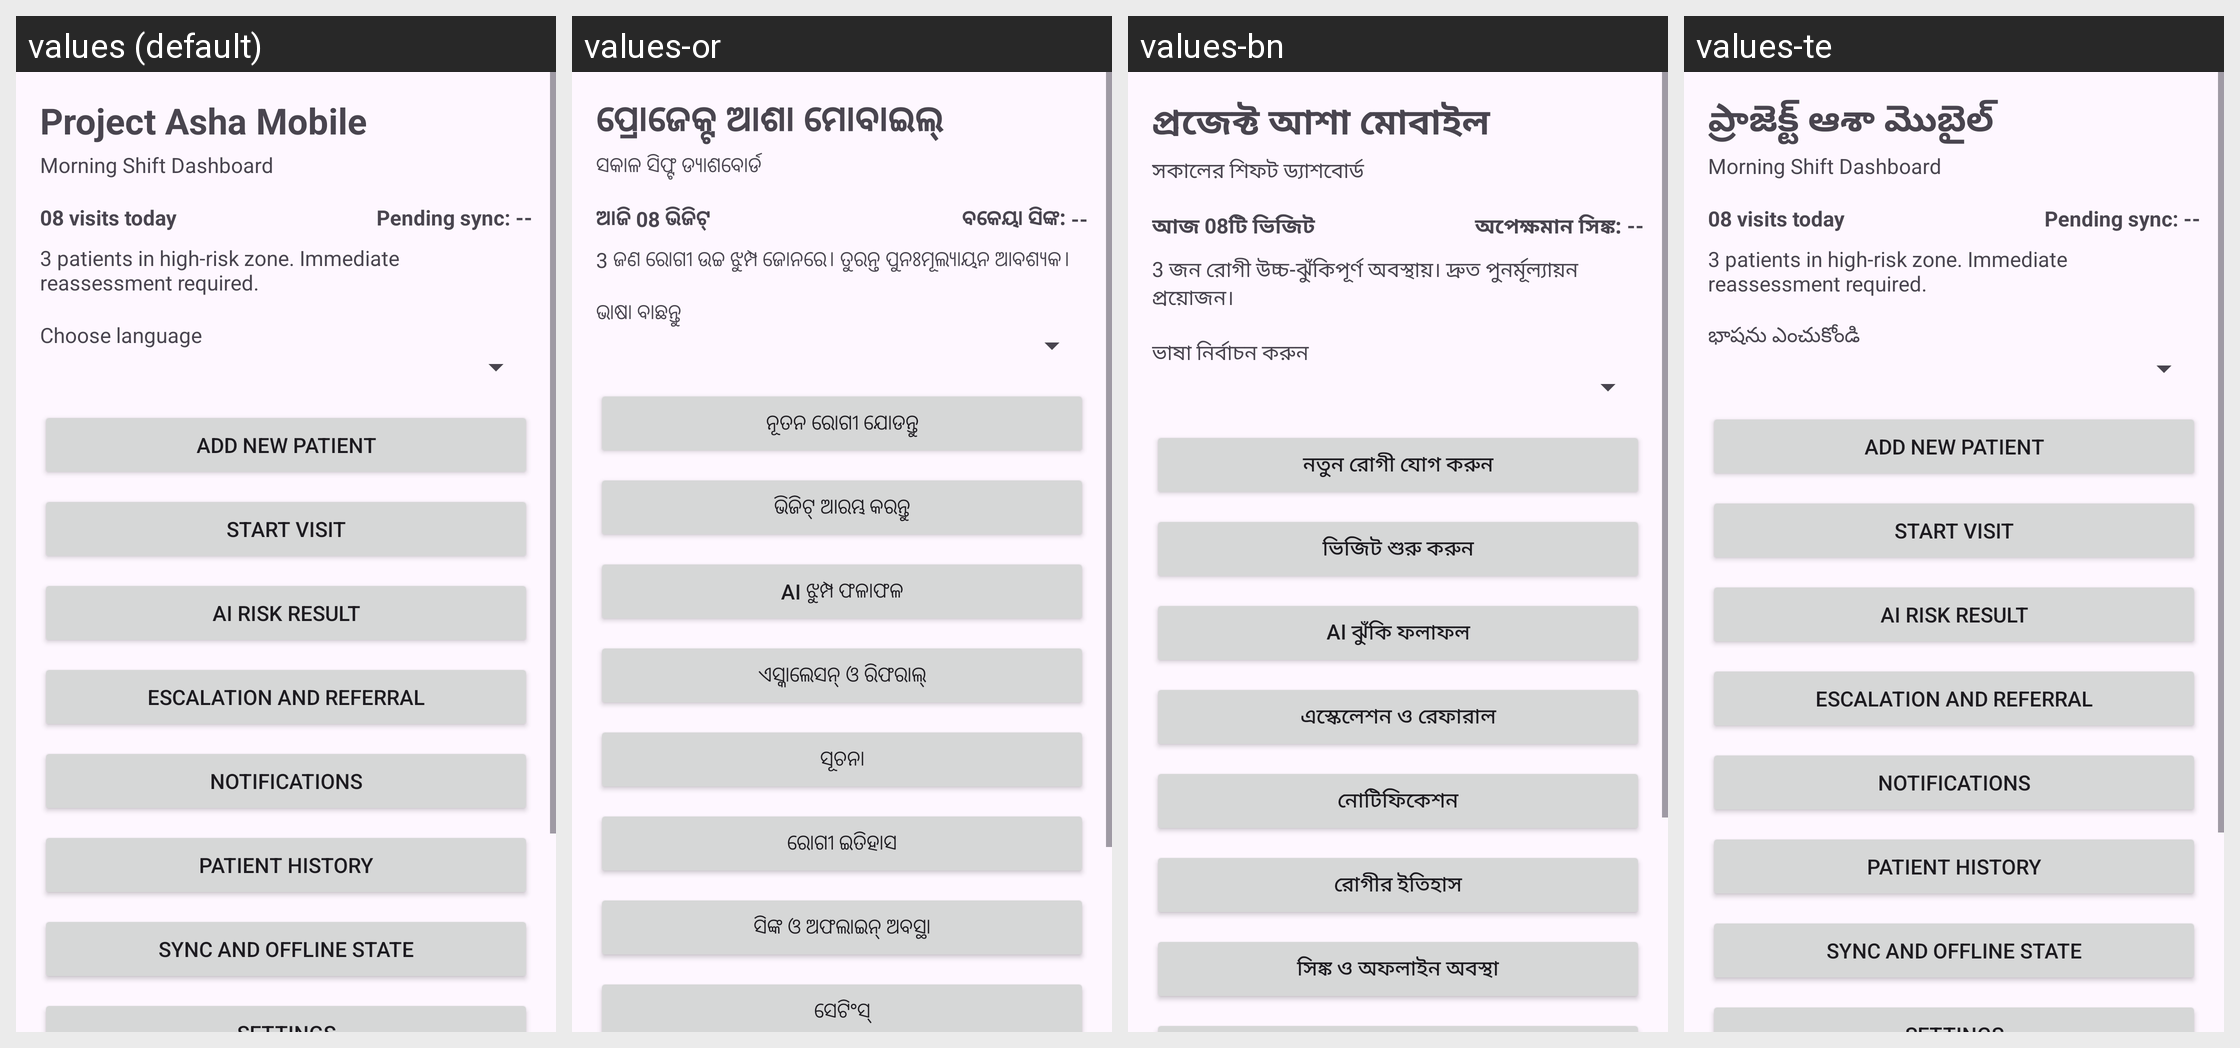

The Android screen above is rendered under several locales of the same app. Produce the string resources it draws, with the default and per-locale values.
Android screen res/layout/activity_main.xml rendered under 4 locales, left to right: values (default), values-or, values-bn, values-te. Device: Nexus 5 (rendered at 1080×1920; each locale shown at half size, 540×960, under a caption strip naming it); theme Theme.ProjectAsha.
Other locales in the repository, not shown: values-hi, values-ta.
Strings drawn on this screen, with the default value and each locale's value (text and hints the layout hard-codes, and strings that could not be matched under every locale, appear in the picture but are not listed):

app_name
  values: Project Asha Mobile
  values-or: ପ୍ରୋଜେକ୍ଟ ଆଶା ମୋବାଇଲ୍
  values-bn: প্রজেক্ট আশা মোবাইল
  values-te: ప్రాజెక్ట్ ఆశా మొబైల్

morning_shift
  values: Morning Shift Dashboard
  values-or: ସକାଳ ସିଫ୍ଟ ଡ୍ୟାଶବୋର୍ଡ
  values-bn: সকালের শিফট ড্যাশবোর্ড
  values-te: Morning Shift Dashboard  [not translated; the default value is used]

visits_today_value
  values: 08 visits today
  values-or: ଆଜି 08 ଭିଜିଟ୍
  values-bn: আজ 08টি ভিজিট
  values-te: 08 visits today  [not translated; the default value is used]

pending_sync_value
  values: Pending sync: --
  values-or: ବକେୟା ସିଙ୍କ: --
  values-bn: অপেক্ষমান সিঙ্ক: --
  values-te: Pending sync: --  [not translated; the default value is used]

high_risk_summary
  values: 3 patients in high-risk zone. Immediate reassessment required.
  values-or: 3 ଜଣ ରୋଗୀ ଉଚ୍ଚ ଝୁମ୍ପ ଜୋନରେ। ତୁରନ୍ତ ପୁନଃମୂଲ୍ୟାୟନ ଆବଶ୍ୟକ।
  values-bn: 3 জন রোগী উচ্চ-ঝুঁকিপূর্ণ অবস্থায়। দ্রুত পুনর্মূল্যায়ন প্রয়োজন।
  values-te: 3 patients in high-risk zone. Immediate reassessment required.  [not translated; the default value is used]

language_label
  values: Choose language
  values-or: ଭାଷା ବାଛନ୍ତୁ
  values-bn: ভাষা নির্বাচন করুন
  values-te: భాషను ఎంచుకోండి

add_new_patient
  values: Add New Patient
  values-or: ନୂତନ ରୋଗୀ ଯୋଡନ୍ତୁ
  values-bn: নতুন রোগী যোগ করুন
  values-te: Add New Patient  [not translated; the default value is used]

start_visit
  values: Start Visit
  values-or: ଭିଜିଟ୍ ଆରମ୍ଭ କରନ୍ତୁ
  values-bn: ভিজিট শুরু করুন
  values-te: Start Visit  [not translated; the default value is used]

ai_risk_result
  values: AI Risk Result
  values-or: AI ଝୁମ୍ପ ଫଳାଫଳ
  values-bn: AI ঝুঁকি ফলাফল
  values-te: AI Risk Result  [not translated; the default value is used]

escalation_referral
  values: Escalation and Referral
  values-or: ଏସ୍କାଲେସନ୍ ଓ ରିଫରାଲ୍
  values-bn: এস্কেলেশন ও রেফারাল
  values-te: Escalation and Referral  [not translated; the default value is used]

notifications
  values: Notifications
  values-or: ସୂଚନା
  values-bn: নোটিফিকেশন
  values-te: Notifications  [not translated; the default value is used]

patient_history
  values: Patient History
  values-or: ରୋଗୀ ଇତିହାସ
  values-bn: রোগীর ইতিহাস
  values-te: Patient History  [not translated; the default value is used]

sync_offline_state
  values: Sync and Offline State
  values-or: ସିଙ୍କ ଓ ଅଫଲାଇନ୍ ଅବସ୍ଥା
  values-bn: সিঙ্ক ও অফলাইন অবস্থা
  values-te: Sync and Offline State  [not translated; the default value is used]
